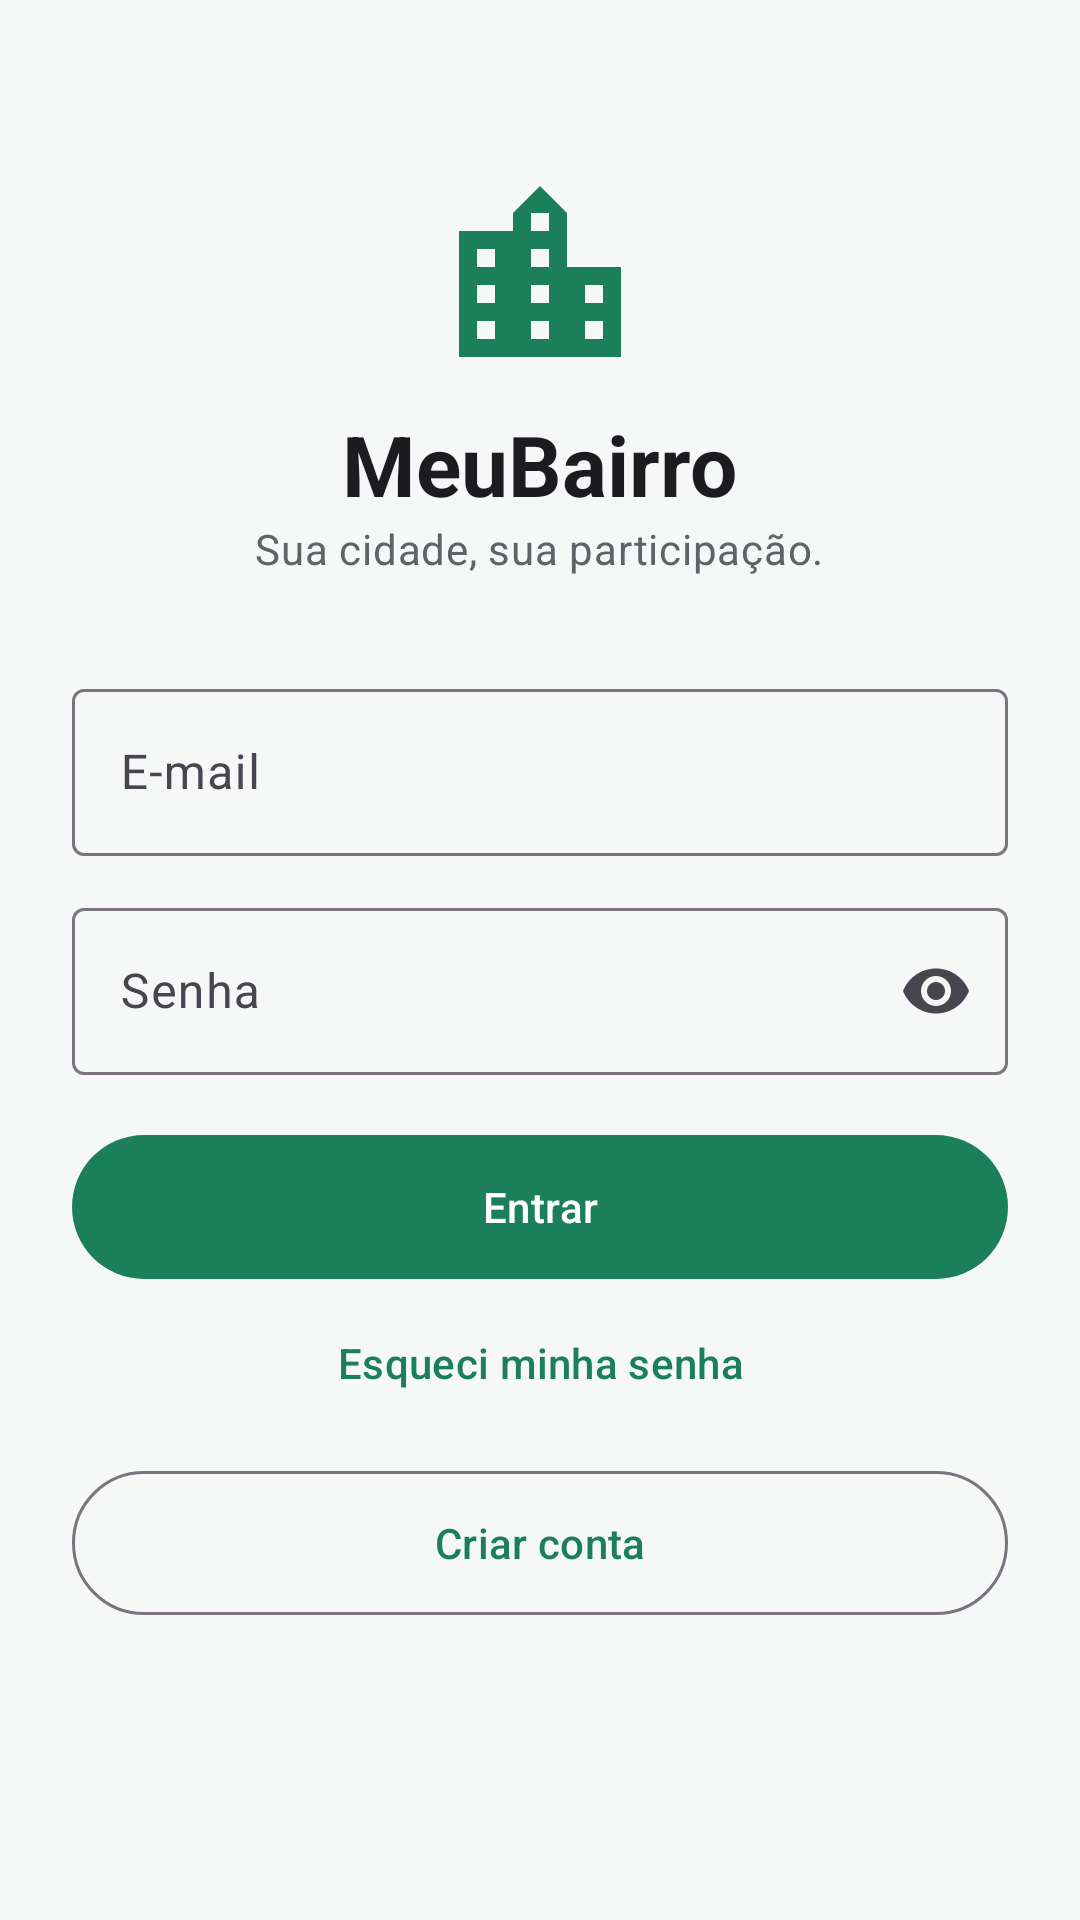

Produce the Android XML layout that renders to this screen, including the resource entries it uses.
<!-- AndroidManifest.xml: application theme Theme.MeuBairro -->
<!-- res/layout/activity_login.xml -->
<?xml version="1.0" encoding="utf-8"?>
<ScrollView xmlns:android="http://schemas.android.com/apk/res/android" xmlns:app="http://schemas.android.com/apk/res-auto"
    android:layout_width="match_parent"
    android:layout_height="match_parent"
    android:background="@color/background"
    android:fillViewport="true">

    <LinearLayout
        android:layout_width="match_parent"
        android:layout_height="wrap_content"
        android:gravity="center_horizontal"
        android:orientation="vertical"
        android:padding="24dp">

        <ImageView
            android:layout_width="72dp"
            android:layout_height="72dp"
            android:layout_marginTop="32dp"
            android:contentDescription="@string/logo_desc"
            android:src="@drawable/ic_logo"
            app:tint="@color/primary" />

        <TextView
            style="@style/Texto.Titulo"
            android:layout_width="wrap_content"
            android:layout_height="wrap_content"
            android:layout_marginTop="8dp"
            android:text="@string/app_name"
            android:textSize="28sp" />

        <TextView
            style="@style/Texto.Corpo"
            android:layout_width="wrap_content"
            android:layout_height="wrap_content"
            android:layout_marginBottom="32dp"
            android:text="@string/slogan" />

        <com.google.android.material.textfield.TextInputLayout
            android:id="@+id/til_email"
            style="?attr/textInputOutlinedStyle"
            android:layout_width="match_parent"
            android:layout_height="wrap_content"
            android:hint="@string/email">

            <com.google.android.material.textfield.TextInputEditText
                android:id="@+id/edit_email"
                android:layout_width="match_parent"
                android:layout_height="wrap_content"
                android:inputType="textEmailAddress" />
        </com.google.android.material.textfield.TextInputLayout>

        <com.google.android.material.textfield.TextInputLayout
            android:id="@+id/til_senha"
            style="?attr/textInputOutlinedStyle"
            android:layout_width="match_parent"
            android:layout_height="wrap_content"
            android:layout_marginTop="12dp"
            android:hint="@string/senha"
            app:endIconMode="password_toggle">

            <com.google.android.material.textfield.TextInputEditText
                android:id="@+id/edit_senha"
                android:layout_width="match_parent"
                android:layout_height="wrap_content"
                android:inputType="textPassword" />
        </com.google.android.material.textfield.TextInputLayout>

        <ProgressBar
            android:id="@+id/progress"
            android:layout_width="wrap_content"
            android:layout_height="wrap_content"
            android:layout_marginTop="16dp"
            android:visibility="gone" />

        <com.google.android.material.button.MaterialButton
            android:id="@+id/btn_entrar"
            android:layout_width="match_parent"
            android:layout_height="56dp"
            android:layout_marginTop="16dp"
            android:text="@string/entrar" />

        <com.google.android.material.button.MaterialButton
            android:id="@+id/btn_esqueci_senha"
            style="@style/Widget.Material3.Button.TextButton"
            android:layout_width="wrap_content"
            android:layout_height="wrap_content"
            android:minHeight="48dp"
            android:text="@string/esqueci_senha" />

        <com.google.android.material.button.MaterialButton
            android:id="@+id/btn_criar_conta"
            style="@style/Widget.Material3.Button.OutlinedButton"
            android:layout_width="match_parent"
            android:layout_height="56dp"
            android:layout_marginTop="8dp"
            android:text="@string/criar_conta" />
    </LinearLayout>
</ScrollView>
<!-- resources referenced by this layout -->
<resources>
  <color name="background">#F6F8F7</color>
  <color name="primary">#1B7F5C</color>
  <!-- drawable ic_logo (drawable) -->
  <?xml version="1.0" encoding="utf-8"?>
  <vector xmlns:android="http://schemas.android.com/apk/res/android"
      android:width="24dp"
      android:height="24dp"
      android:viewportWidth="24"
      android:viewportHeight="24">
      <path
          android:fillColor="#FF000000"
          android:pathData="M15,11V5l-3,-3 -3,3v2H3v14h18V11h-6zM7,19H5v-2h2v2zm0,-4H5v-2h2v2zm0,-4H5V9h2v2zm6,8h-2v-2h2v2zm0,-4h-2v-2h2v2zm0,-4h-2V9h2v2zm0,-4h-2V5h2v2zm6,12h-2v-2h2v2zm0,-4h-2v-2h2v2z" />
  </vector>
  <string name="app_name">MeuBairro</string>
  <string name="criar_conta">Criar conta</string>
  <string name="email">E-mail</string>
  <string name="entrar">Entrar</string>
  <string name="esqueci_senha">Esqueci minha senha</string>
  <string name="logo_desc">Logotipo do MeuBairro</string>
  <string name="senha">Senha</string>
  <string name="slogan">Sua cidade, sua participação.</string>
  <style name="Texto.Corpo" parent="TextAppearance.Material3.BodyMedium">
          <item name="android:textColor">@color/text_secondary</item>
      </style>
  <style name="Texto.Titulo" parent="TextAppearance.Material3.TitleLarge">
          <item name="android:textColor">@color/text_primary</item>
          <item name="android:textStyle">bold</item>
      </style>
  <style name="Theme.MeuBairro" parent="Theme.Material3.Light.NoActionBar">
          <item name="colorPrimary">@color/primary</item>
          <item name="colorOnPrimary">@color/white</item>
          <item name="colorPrimaryContainer">@color/primary_container</item>
          <item name="colorOnPrimaryContainer">@color/on_primary_container</item>
          <item name="colorSecondary">@color/secondary</item>
          <item name="colorOnSecondary">@color/black</item>
          <item name="colorError">@color/error</item>
          <item name="android:colorBackground">@color/background</item>
          <item name="android:statusBarColor">@color/primary_dark</item>
          <item name="android:textColorPrimary">@color/text_primary</item>
          <item name="android:textColorSecondary">@color/text_secondary</item>
      </style>
  <color name="text_secondary">#5F6368</color>
  <color name="text_primary">#1C1B1F</color>
  <color name="white">#FFFFFF</color>
  <color name="primary_container">#CDEEDD</color>
  <color name="on_primary_container">#00311F</color>
  <color name="secondary">#F2A900</color>
  <color name="black">#000000</color>
  <color name="error">#B3261E</color>
  <color name="primary_dark">#0F5A41</color>
</resources>
